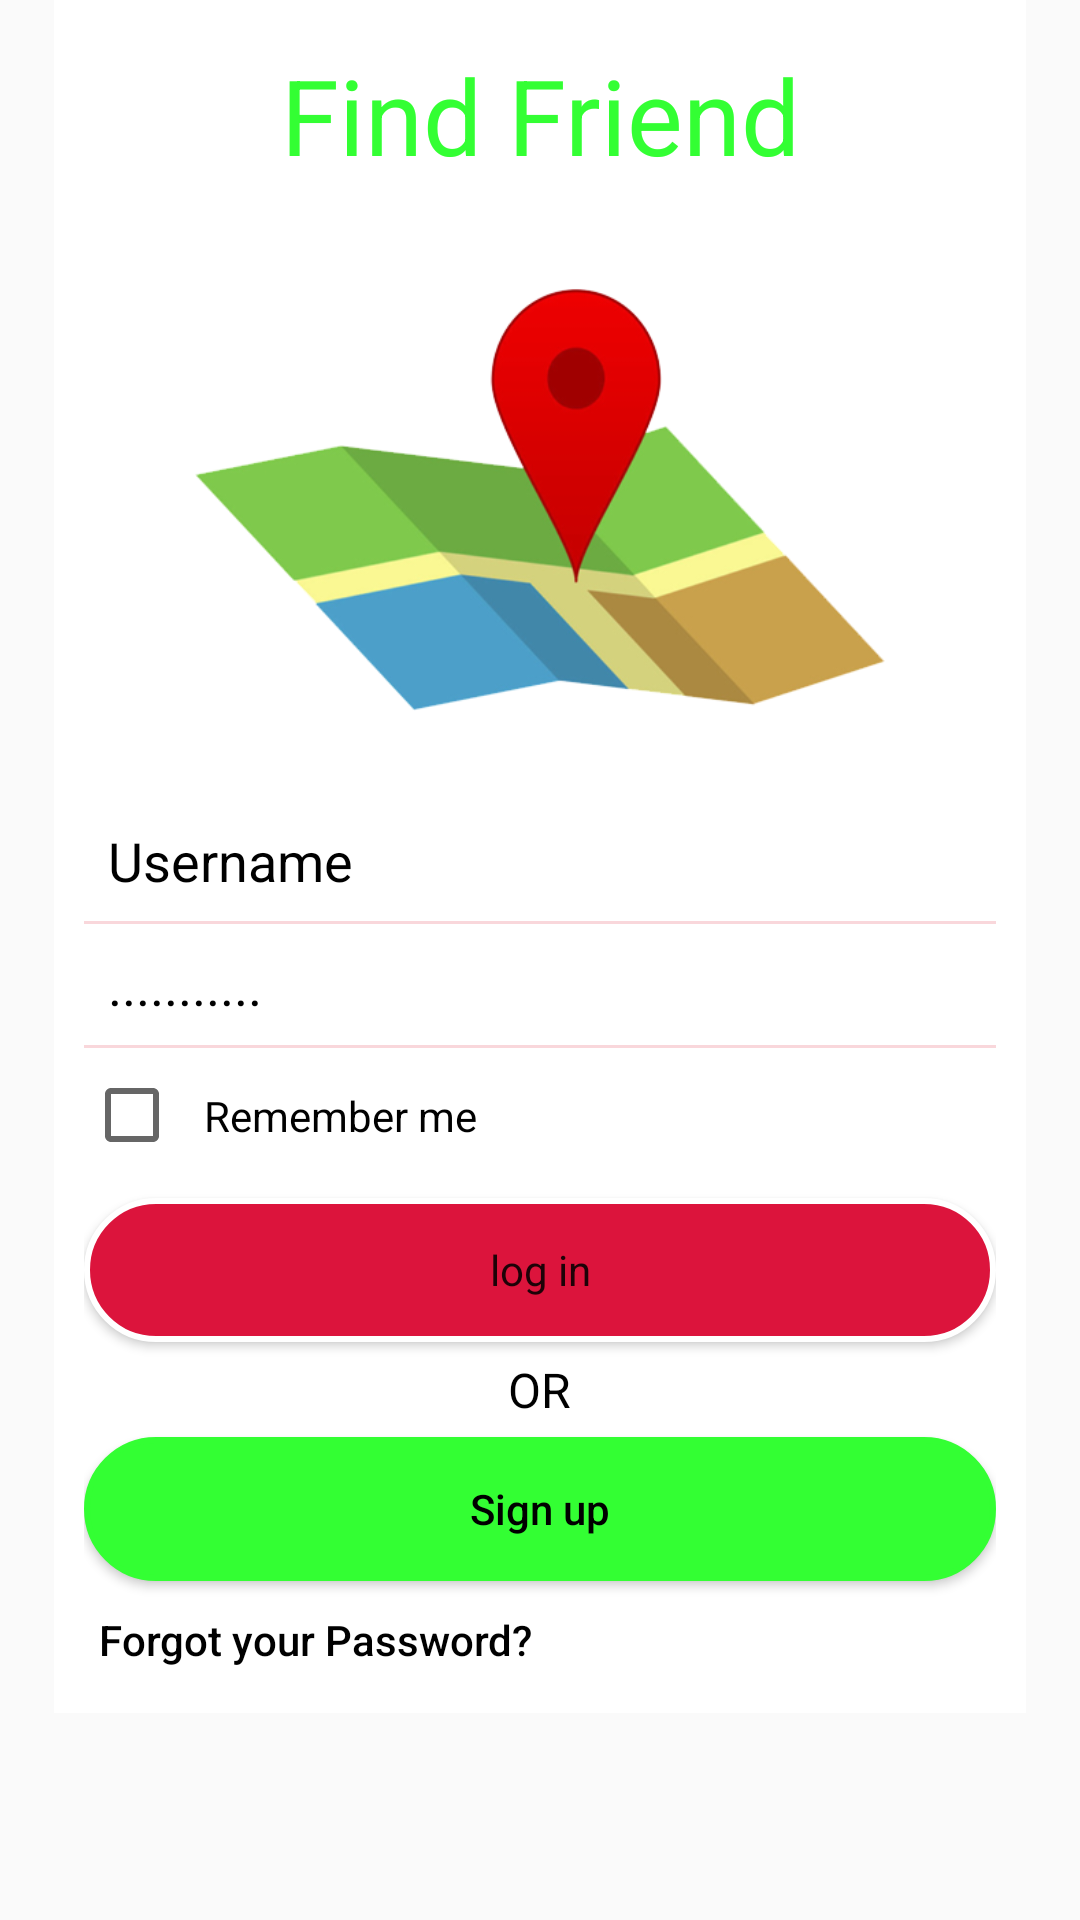

The Android layout XML behind this screen, and the referenced resources:
<!-- AndroidManifest.xml: application theme AppTheme -->
<!-- res/layout/activity_login.xml -->
<?xml version="1.0" encoding="utf-8"?>
<ScrollView xmlns:android="http://schemas.android.com/apk/res/android"
    xmlns:app="http://schemas.android.com/apk/res-auto"
    xmlns:tools="http://schemas.android.com/tools"
    android:layout_width="match_parent"
    android:layout_height="match_parent"
    android:paddingLeft="18dp"
    android:paddingRight="18dp"
    tools:context=".LoginActivity">

    <RelativeLayout
        android:layout_width="match_parent"
        android:layout_height="wrap_content"
        android:background="#fff">

        <LinearLayout xmlns:android="http://schemas.android.com/apk/res/android"
            android:layout_width="match_parent"
            android:layout_height="wrap_content"
            android:orientation="vertical"
            android:padding="10dp">

            <TextView
                android:id="@+id/textView"
                android:layout_width="match_parent"
                android:layout_height="wrap_content"
                android:gravity="center"
                android:padding="5dp"
                android:text="Find Friend"
                android:textColor="#33FF33"
                android:textSize="35dp" />

            <ImageView
                android:id="@+id/imageView"
                android:layout_width="240dp"
                android:layout_height="200dp"
                android:layout_gravity="center_horizontal"
                android:padding="5dp"
                android:src="@drawable/main_image" />

            <EditText
                android:id="@+id/username"
                android:layout_width="match_parent"
                android:layout_height="wrap_content"
                android:background="@android:color/transparent"
                android:drawableLeft="@drawable/ic_person_black_24dp"
                android:drawablePadding="12dp"
                android:ems="10"
                android:hint="Username"
                android:inputType="textEmailAddress"
                android:maxLines="1"
                android:padding="8dp"
                android:textColorHint="#000" />

            <View
                android:layout_width="match_parent"
                android:layout_height="1dp"
                android:background="#f9d7db" />

            <EditText
                android:id="@+id/password"
                android:layout_width="match_parent"
                android:layout_height="wrap_content"
                android:background="@android:color/transparent"
                android:drawableLeft="@drawable/ic_lock_black_24dp"
                android:drawablePadding="12dp"
                android:ems="10"
                android:hint="..........."
                android:inputType="textPassword"
                android:maxLines="1"
                android:padding="8dp"
                android:textColorHint="#000" />

            <View
                android:layout_width="match_parent"
                android:layout_height="1dp"
                android:background="#f9d7db" />

            <CheckBox
                android:id="@+id/rememberme"
                android:layout_width="match_parent"
                android:layout_height="match_parent"
                android:layout_marginTop="5dp"
                android:padding="8dp"
                android:text="Remember me"
                android:textColorHint="#000" />

            <Button
                android:id="@+id/login"
                style="@style/Base.TextAppearance.AppCompat.Body1"
                android:layout_width="match_parent"
                android:layout_height="wrap_content"
                android:layout_marginTop="10dp"
                android:background="@drawable/background_login"
                android:clickable="true"
                android:gravity="center"
                android:onClick="mapsActivity"
                android:padding="5dp"
                android:text="log in"
                android:textAllCaps="false" />

            <TextView
                android:layout_width="wrap_content"
                android:layout_height="wrap_content"
                android:layout_gravity="center"
                android:layout_marginTop="5dp"
                android:text="OR"
                android:textColor="#000"
                android:textSize="16dp" />

            <Button
                android:id="@+id/signup"
                style="@style/Base.TextAppearance.AppCompat.Body2"
                android:layout_width="match_parent"
                android:layout_height="wrap_content"
                android:layout_marginTop="5dp"
                android:background="@drawable/background_signup"
                android:clickable="true"
                android:gravity="center"
                android:onClick="signupActivity"
                android:padding="5dp"
                android:text="Sign up"
                android:textAllCaps="false"
                android:textColor="#000" />

            <TextView
                android:id="@+id/forgot_password"
                style="@style/Base.TextAppearance.AppCompat.Body2"
                android:layout_width="wrap_content"
                android:layout_height="wrap_content"
                android:layout_marginTop="5dp"
                android:clickable="true"
                android:padding="5dp"
                android:text="@string/forgot"
                android:textColor="#000" />

        </LinearLayout>

    </RelativeLayout>
</ScrollView>
<!-- resources referenced by this layout -->
<resources>
  <!-- drawable background_login (drawable) -->
  <?xml version="1.0" encoding="utf-8"?>
  <shape
      xmlns:android="http://schemas.android.com/apk/res/android">
      <stroke
          android:width="2dp"
          android:color="#ffffff" />
      <corners
          android:radius="25dp" />
  
      <padding
          android:left="2dp"
          android:right="2dp"
          android:top="2dp"
          android:bottom="2dp"/>
  
      <solid android:color="#DC143C
  "/>
  
  </shape>
  <!-- drawable background_signup (drawable) -->
  <?xml version="1.0" encoding="utf-8"?>
  <shape
      xmlns:android="http://schemas.android.com/apk/res/android">
      <stroke
          android:width="2dp"
          android:color="#33FF33"/>
      <corners
          android:radius="25dp" />
  
      <padding
          android:left="2dp"
          android:right="2dp"
          android:top="2dp"
          android:bottom="2dp"/>
  
      <solid android:color="#33FF33"/>
  
  </shape>
  <!-- drawable main_image: png bitmap (drawable-v24, 67979 bytes) -->
  <string name="forgot">Forgot your Password?</string>
  <style name="AppTheme" parent="Theme.AppCompat.Light.DarkActionBar">
          
          <item name="colorPrimary">@color/colorPrimary</item>
          <item name="colorPrimaryDark">@color/colorPrimaryDark</item>
          <item name="colorAccent">@color/colorAccent</item>
      </style>
  <color name="colorPrimary">#008577</color>
  <color name="colorPrimaryDark">#00574B</color>
  <color name="colorAccent">#D81B60</color>
</resources>
